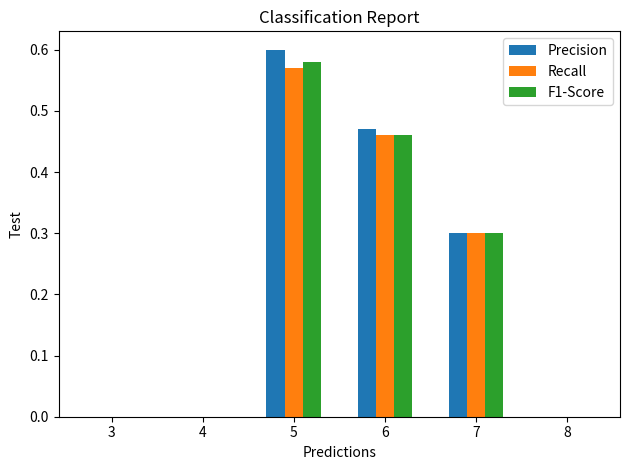

The script that saved this image:
import matplotlib.pyplot as plt
import numpy as np

classes = ['3', '4', '5', '6', '7', '8']
precision = [0.00, 0.00, 0.60, 0.47, 0.30, 0.00]
recall = [0.00, 0.00, 0.57, 0.46, 0.30, 0.00]
f1_score = [0.00, 0.00, 0.58, 0.46, 0.30, 0.00]

x = np.arange(len(classes))
width = 0.2

fig, ax = plt.subplots()
rects1 = ax.bar(x - width, precision, width, label='Precision')
rects2 = ax.bar(x, recall, width, label='Recall')
rects3 = ax.bar(x + width, f1_score, width, label='F1-Score')

ax.set_ylabel('Test')
ax.set_xlabel("Predictions")
ax.set_title('Classification Report')
ax.set_xticks(x)
ax.set_xticklabels(classes)
ax.legend()

fig.tight_layout()

plt.show()
